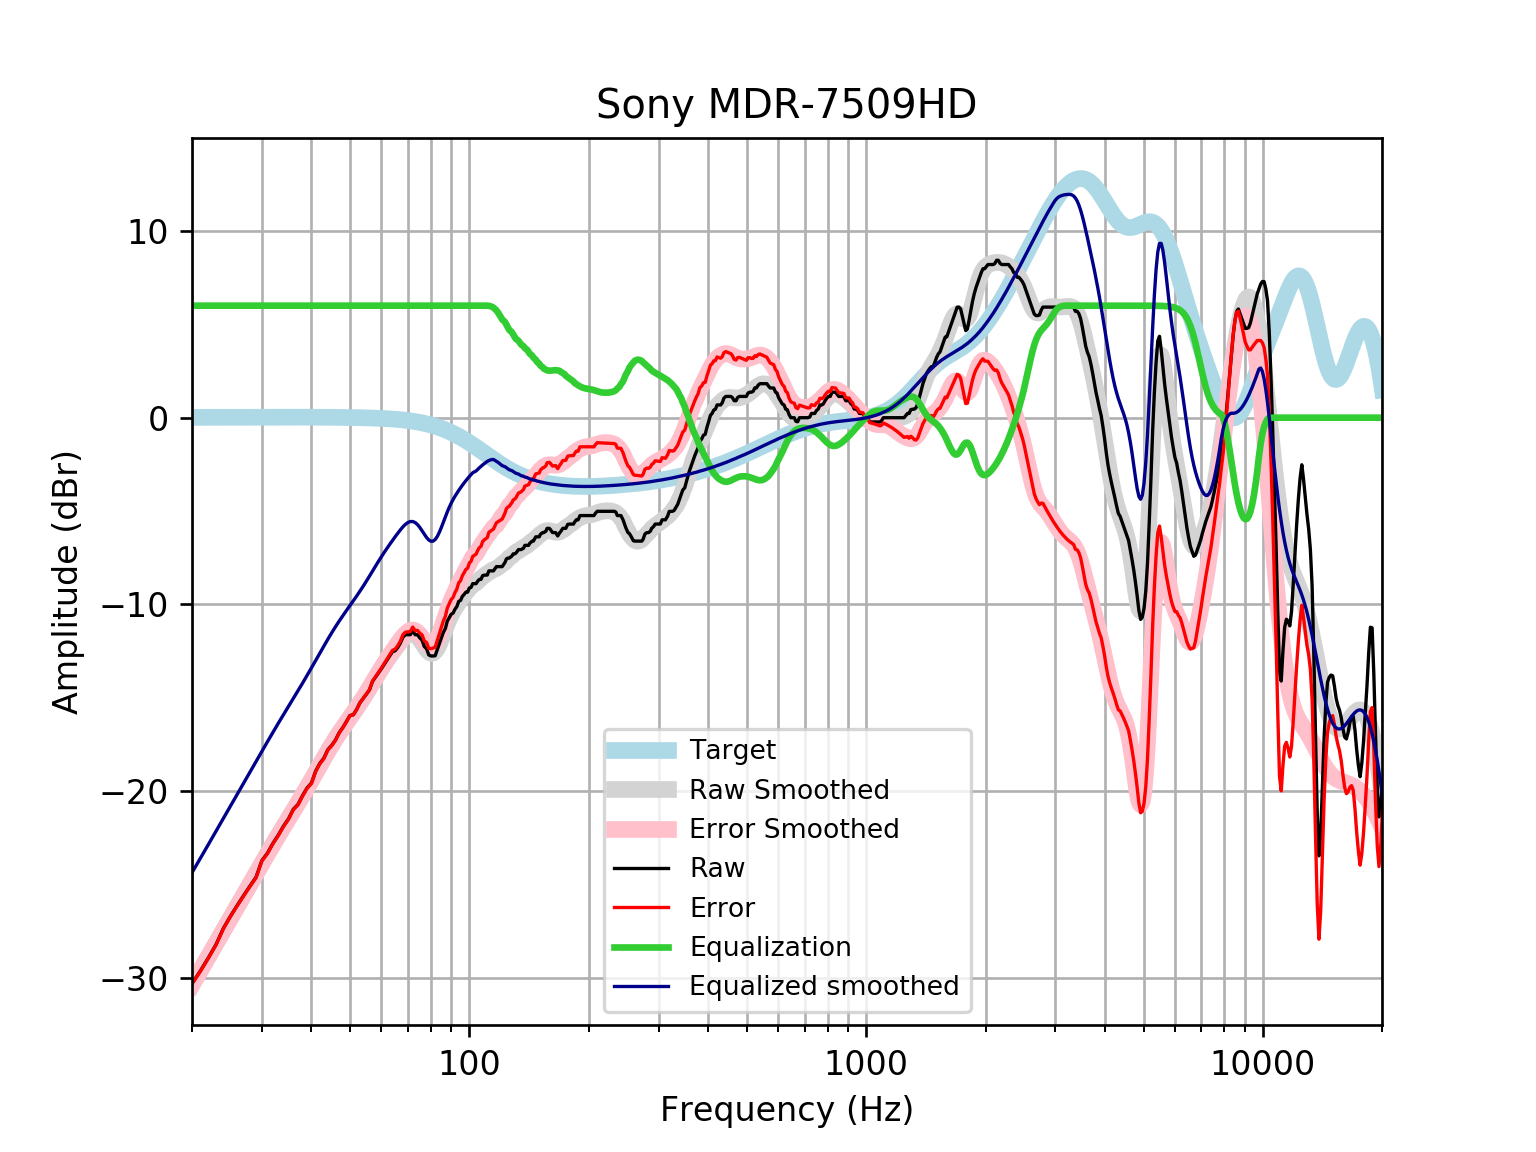

Data behind this chart, as committed beside it:
frequency, raw, error, smoothed, error_smoothed, equalization, equalized_raw, equalized_smoothed, target
20, -30.32, -30.33, -30.37, -30.39, 6, -24.32, -24.37, 0.01648
21, -29.63, -29.65, -29.6, -29.62, 6.0, -23.63, -23.6, 0.01765
22, -28.93, -28.95, -28.86, -28.88, 6.0, -22.93, -22.86, 0.01876
23, -28.22, -28.24, -28.14, -28.16, 6, -22.22, -22.14, 0.01983
24, -27.35, -27.37, -27.46, -27.48, 6, -21.35, -21.46, 0.02084
25, -26.7, -26.73, -26.8, -26.82, 6, -20.7, -20.8, 0.02179
26, -26.13, -26.15, -26.17, -26.19, 6.0, -20.13, -20.17, 0.02269
27, -25.59, -25.61, -25.56, -25.59, 6.0, -19.59, -19.56, 0.02353
28, -25.09, -25.11, -24.98, -25, 6.0, -19.09, -18.98, 0.02431
29, -24.62, -24.64, -24.42, -24.44, 6, -18.62, -18.42, 0.02502
30, -23.73, -23.75, -23.87, -23.9, 6.0, -17.73, -17.87, 0.02566
31, -23.32, -23.35, -23.35, -23.38, 6, -17.32, -17.35, 0.02622
32, -22.79, -22.82, -22.85, -22.88, 6, -16.79, -16.85, 0.02668
33, -22.36, -22.39, -22.37, -22.4, 6.0, -16.36, -16.37, 0.02704
34, -21.88, -21.91, -21.91, -21.94, 6, -15.88, -15.91, 0.02728
35, -21.49, -21.52, -21.47, -21.5, 6, -15.49, -15.47, 0.0274
36, -20.98, -21.01, -21.04, -21.07, 6, -14.98, -15.04, 0.02739
37, -20.71, -20.74, -20.63, -20.66, 6.0, -14.71, -14.63, 0.02723
38, -20.24, -20.27, -20.22, -20.24, 6, -14.24, -14.22, 0.02692
39, -19.83, -19.86, -19.81, -19.83, 6.0, -13.83, -13.81, 0.02644
40, -19.57, -19.6, -19.4, -19.43, 6, -13.57, -13.4, 0.02579
41, -18.92, -18.95, -19, -19.03, 6, -12.92, -13, 0.02496
42, -18.52, -18.54, -18.61, -18.63, 6, -12.52, -12.61, 0.02393
43, -18.24, -18.26, -18.23, -18.25, 6.0, -12.24, -12.23, 0.02272
44, -17.78, -17.8, -17.87, -17.89, 6.0, -11.78, -11.87, 0.0213
45, -17.55, -17.57, -17.52, -17.54, 6, -11.55, -11.52, 0.01967
46, -17.26, -17.28, -17.2, -17.21, 6.0, -11.26, -11.2, 0.01783
47, -16.87, -16.88, -16.89, -16.91, 6.0, -10.87, -10.89, 0.01577
48, -16.6, -16.61, -16.6, -16.62, 6.0, -10.6, -10.6, 0.01347
49, -16.28, -16.29, -16.33, -16.34, 6, -10.28, -10.33, 0.01094
50, -15.96, -15.96, -16.07, -16.08, 6, -9.956, -10.07, 0.008144
51, -15.91, -15.92, -15.81, -15.82, 6, -9.911, -9.811, 0.00508
52, -15.63, -15.63, -15.55, -15.56, 6, -9.628, -9.554, 0.001724
53, -15.27, -15.27, -15.3, -15.29, 6, -9.273, -9.295, -0.001946
54, -15.04, -15.04, -15.03, -15.03, 6.0, -9.045, -9.032, -0.005958
55, -14.82, -14.81, -14.76, -14.75, 6.0, -8.817, -8.764, -0.01034
56, -14.59, -14.57, -14.49, -14.48, 6, -8.589, -8.492, -0.01514
57, -14.13, -14.11, -14.22, -14.2, 6, -8.133, -8.222, -0.02038
58, -13.91, -13.88, -13.96, -13.93, 6.0, -7.905, -7.956, -0.02611
59, -13.68, -13.64, -13.7, -13.67, 6, -7.677, -7.7, -0.03238
60, -13.46, -13.42, -13.45, -13.41, 6, -7.456, -7.454, -0.03925
61, -13.22, -13.17, -13.22, -13.17, 6, -7.221, -7.221, -0.04675
62, -12.99, -12.94, -13, -12.94, 6.0, -6.993, -6.999, -0.05496
63, -12.77, -12.7, -12.79, -12.72, 6.0, -6.766, -6.786, -0.06393
64, -12.54, -12.46, -12.58, -12.51, 6, -6.538, -6.58, -0.07373
65, -12.49, -12.4, -12.38, -12.3, 6, -6.488, -6.382, -0.08441
66, -12.31, -12.21, -12.19, -12.09, 6, -6.31, -6.191, -0.09603
67, -12.08, -11.97, -12.01, -11.9, 6, -6.082, -6.011, -0.1087
68, -11.76, -11.63, -11.85, -11.73, 6, -5.756, -5.85, -0.1224
69, -11.63, -11.49, -11.72, -11.58, 6, -5.626, -5.716, -0.1372
70, -11.63, -11.47, -11.62, -11.46, 6.0, -5.626, -5.617, -0.1533
71, -11.63, -11.46, -11.56, -11.39, 6.0, -5.626, -5.564, -0.1706
72, -11.41, -11.22, -11.56, -11.37, 6, -5.405, -5.563, -0.1892
73, -11.63, -11.42, -11.62, -11.41, 6.0, -5.626, -5.617, -0.2092
74, -11.63, -11.4, -11.72, -11.49, 6, -5.626, -5.724, -0.2305
75, -11.8, -11.54, -11.88, -11.62, 6, -5.796, -5.876, -0.2534
76, -11.92, -11.64, -12.06, -11.78, 6, -5.917, -6.056, -0.2778
77, -12.26, -11.96, -12.24, -11.94, 6, -6.261, -6.245, -0.3037
78, -12.37, -12.04, -12.42, -12.09, 6, -6.373, -6.417, -0.3312
79, -12.71, -12.35, -12.55, -12.19, 6, -6.708, -6.549, -0.3603
... 553 more rows
